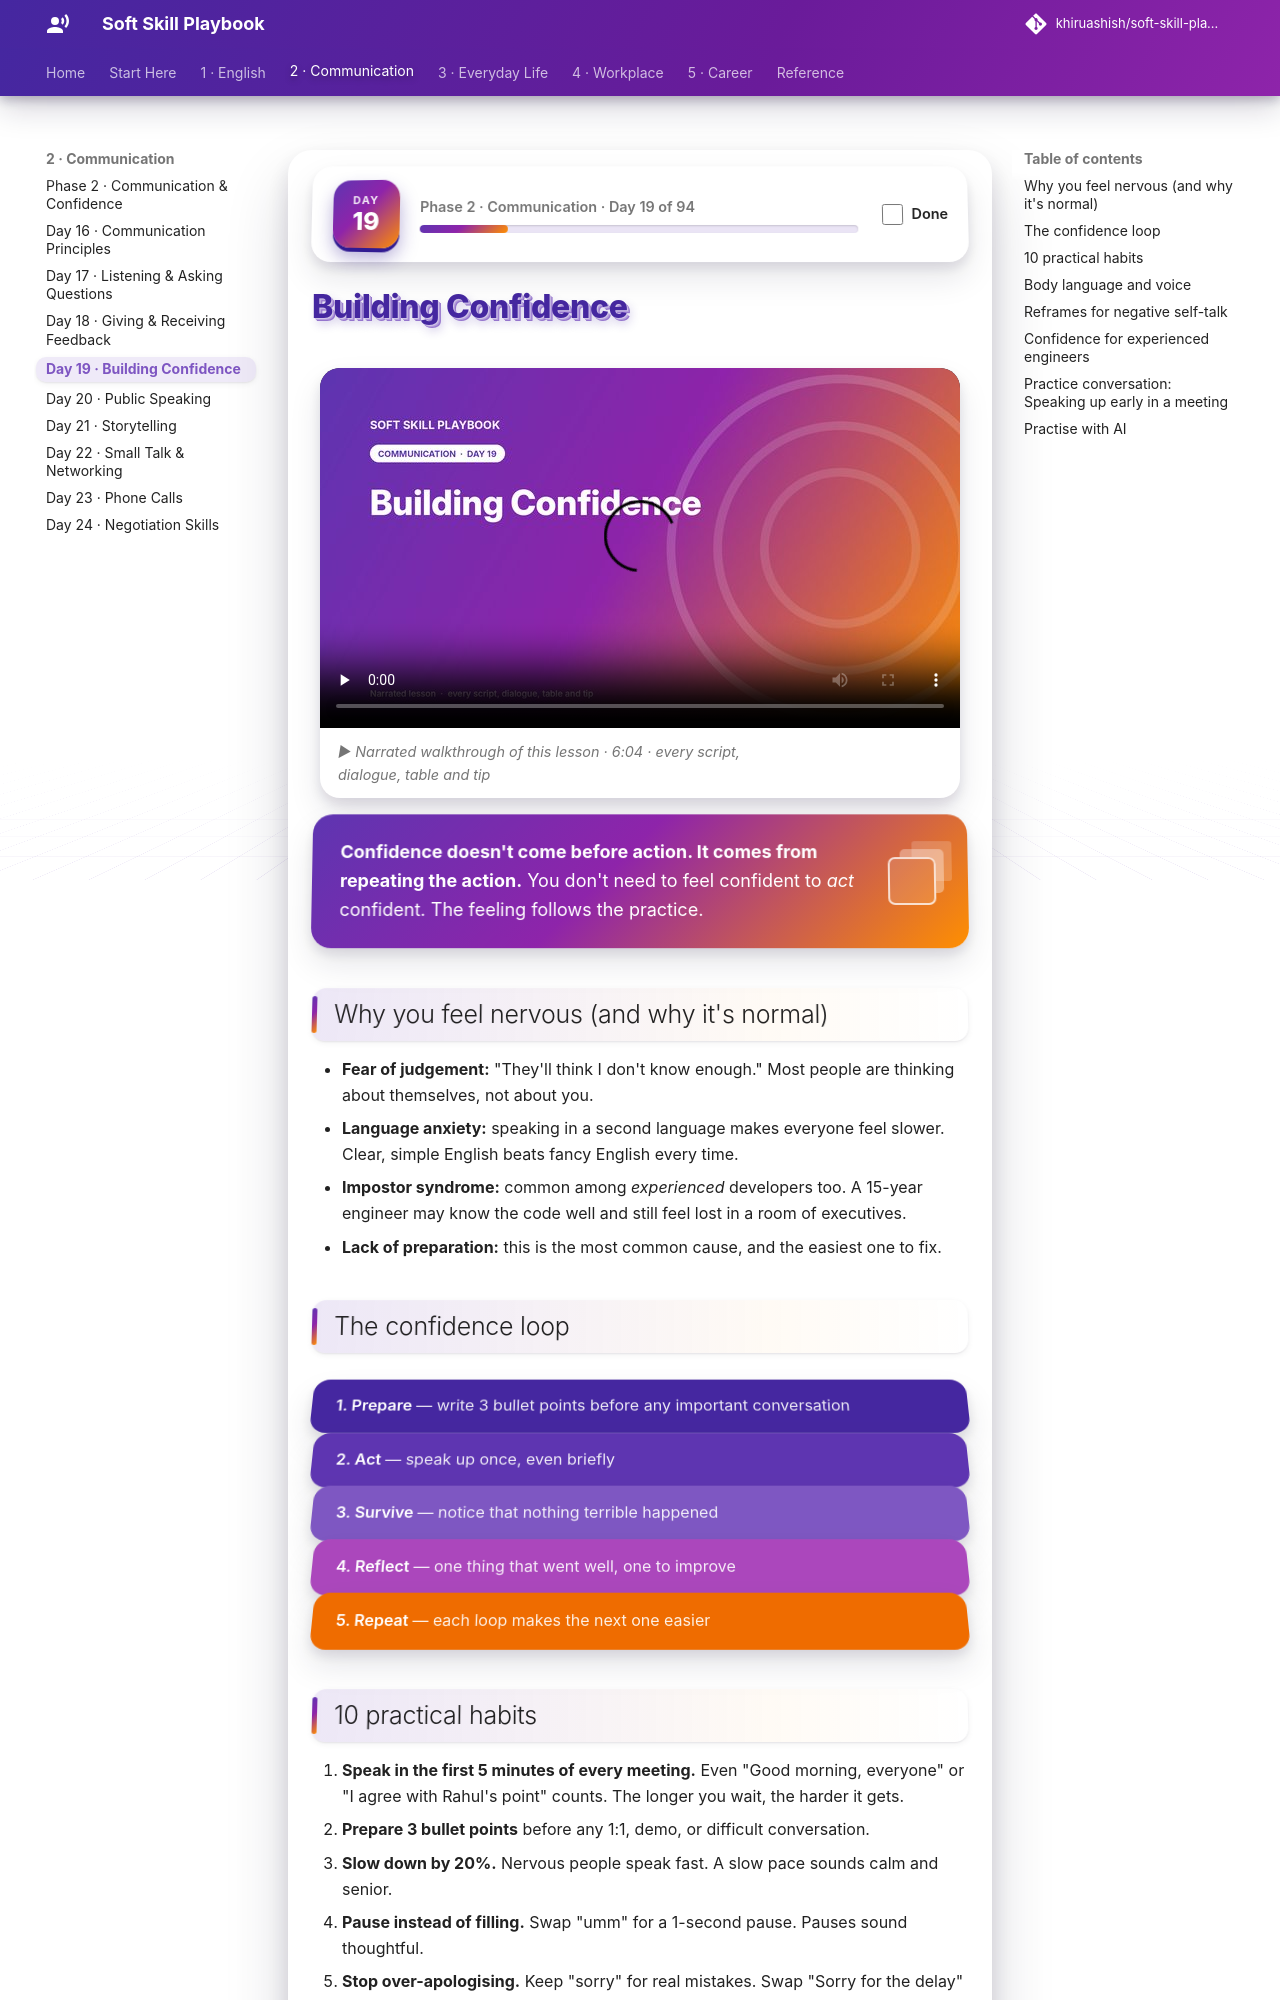

repository: khiruashish/soft-skill-playbook · page: foundations/building-confidence/index.html · generator: mkdocs

# Building Confidence

<div class="ssp-banner" markdown>
**Confidence doesn't come before action. It comes from repeating the action.** You don't need to feel
confident to *act* confident. The feeling follows the practice.
</div>

## Why you feel nervous (and why it's normal)

- **Fear of judgement:** "They'll think I don't know enough." Most people are thinking about themselves,
  not about you.
- **Language anxiety:** speaking in a second language makes everyone feel slower. Clear, simple English
  beats fancy English every time.
- **Impostor syndrome:** common among *experienced* developers too. A 15-year engineer may know the code
  well and still feel lost in a room of executives.
- **Lack of preparation:** this is the most common cause, and the easiest one to fix.

## The confidence loop

<div class="ssp-stack">
<div>1. Prepare <span>— write 3 bullet points before any important conversation</span></div>
<div>2. Act <span>— speak up once, even briefly</span></div>
<div>3. Survive <span>— notice that nothing terrible happened</span></div>
<div>4. Reflect <span>— one thing that went well, one to improve</span></div>
<div>5. Repeat <span>— each loop makes the next one easier</span></div>
</div>
